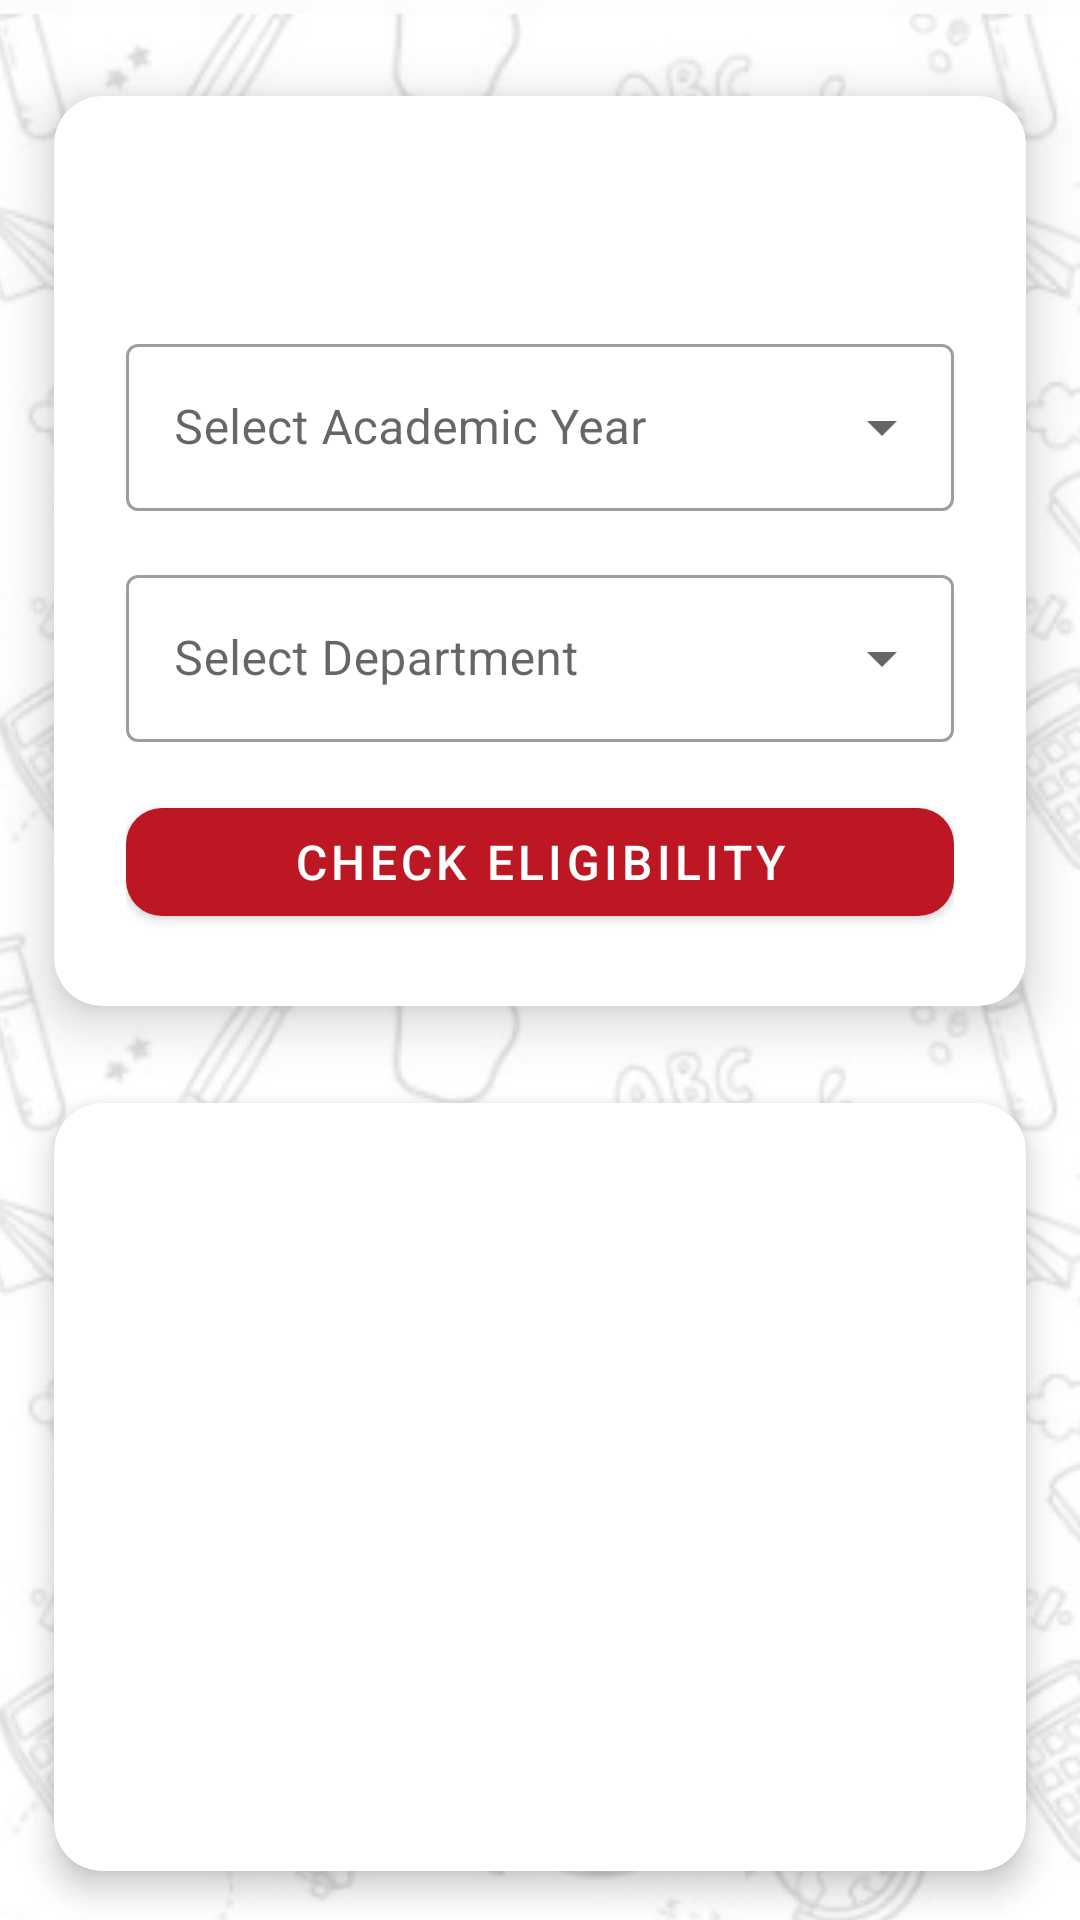

The Android layout XML behind this screen, and the referenced resources:
<!-- AndroidManifest.xml: application theme Theme.Login -->
<!-- res/layout/activity_attendance_upload.xml -->
<?xml version="1.0" encoding="utf-8"?>
<androidx.constraintlayout.widget.ConstraintLayout
    xmlns:android="http://schemas.android.com/apk/res/android"
    xmlns:app="http://schemas.android.com/apk/res-auto"
    xmlns:tools="http://schemas.android.com/tools"
    android:layout_width="match_parent"
    android:layout_height="match_parent"
    android:background="@drawable/background"
    tools:context=".AttendanceUploadActivity">

    <androidx.cardview.widget.CardView
        android:id="@+id/attendanceCard"
        android:layout_width="0dp"
        android:layout_height="wrap_content"
        android:layout_marginHorizontal="24dp"
        android:layout_marginTop="32dp"
        app:cardCornerRadius="16dp"
        app:cardElevation="10dp"
        app:layout_constraintEnd_toEndOf="parent"
        app:layout_constraintStart_toStartOf="parent"
        app:layout_constraintTop_toTopOf="parent"
        app:layout_constraintWidth_percent="0.9">

        <LinearLayout
            android:layout_width="match_parent"
            android:layout_height="wrap_content"
            android:orientation="vertical"
            android:padding="24dp">

            <TextView
                android:layout_width="match_parent"
                android:layout_height="wrap_content"
                android:text="Attendance Eligibility"
                android:textAlignment="center"
                android:textColor="#FFFFFF"
                android:textSize="22sp"
                android:textStyle="bold"
                android:layout_marginBottom="24dp"/>

            
            <com.google.android.material.textfield.TextInputLayout
                android:layout_width="match_parent"
                android:layout_height="wrap_content"
                android:layout_marginBottom="16dp"
                style="@style/Widget.MaterialComponents.TextInputLayout.OutlinedBox.ExposedDropdownMenu">

                <AutoCompleteTextView
                    android:id="@+id/yearSpinner"
                    android:layout_width="match_parent"
                    android:layout_height="wrap_content"
                    android:inputType="none"
                    android:hint="Select Academic Year"
                    android:textColorHint="#7F8C8D"/>
            </com.google.android.material.textfield.TextInputLayout>

            
            <com.google.android.material.textfield.TextInputLayout
                android:layout_width="match_parent"
                android:layout_height="wrap_content"
                android:layout_marginBottom="16dp"
                style="@style/Widget.MaterialComponents.TextInputLayout.OutlinedBox.ExposedDropdownMenu">

                <AutoCompleteTextView
                    android:id="@+id/departmentSpinner"
                    android:layout_width="match_parent"
                    android:layout_height="wrap_content"
                    android:inputType="none"
                    android:hint="Select Department"
                    android:textColorHint="#7F8C8D"/>
            </com.google.android.material.textfield.TextInputLayout>

            
            <com.google.android.material.button.MaterialButton
                android:id="@+id/checkEligibilityButton"
                android:layout_width="match_parent"
                android:layout_height="wrap_content"
                android:text="Check Eligibility"
                android:textSize="16sp"
                app:cornerRadius="12dp"/>
        </LinearLayout>
    </androidx.cardview.widget.CardView>

    
    <androidx.cardview.widget.CardView
        android:id="@+id/resultContainer"
        android:layout_width="0dp"
        android:layout_height="0dp"
        android:layout_marginHorizontal="24dp"
        android:layout_marginTop="16dp"
        app:cardCornerRadius="16dp"
        app:cardElevation="6dp"
        app:layout_constraintBottom_toBottomOf="parent"
        app:layout_constraintEnd_toEndOf="parent"
        app:layout_constraintStart_toStartOf="parent"
        app:layout_constraintTop_toBottomOf="@id/attendanceCard"
        app:layout_constraintHeight_percent="0.4"
        app:layout_constraintWidth_percent="0.9">

        <ScrollView
            android:layout_width="match_parent"
            android:layout_height="match_parent">

            <TextView
                android:id="@+id/resultText"
                android:layout_width="match_parent"
                android:layout_height="wrap_content"
                android:padding="16dp"
                android:text="Eligibility Status"
                android:textColor="#FFFFFF"
                android:textSize="16sp"/>
        </ScrollView>
    </androidx.cardview.widget.CardView>

</androidx.constraintlayout.widget.ConstraintLayout>
<!-- resources referenced by this layout -->
<resources>
  <!-- drawable background: jpeg bitmap (drawable, 68008 bytes) -->
  <style name="Theme.Login" parent="Theme.MaterialComponents.DayNight.DarkActionBar">
          
          <item name="colorPrimary">@color/buttonColor</item>
  
          
          <item name="colorPrimaryVariant">#a10f1a</item>
  
          
          <item name="colorOnPrimary">@color/white</item>
  
          
          <item name="colorSecondary">@color/buttonColor</item>
  
          
          <item name="colorOnSecondary">@color/black</item>
  
          
          <item name="android:statusBarColor" tools:targetApi="l">?attr/colorPrimaryVariant</item>
      </style>
  <color name="buttonColor">#bc1723</color>
  <color name="white">#FFFFFF</color>
  <color name="black">#000000</color>
</resources>
